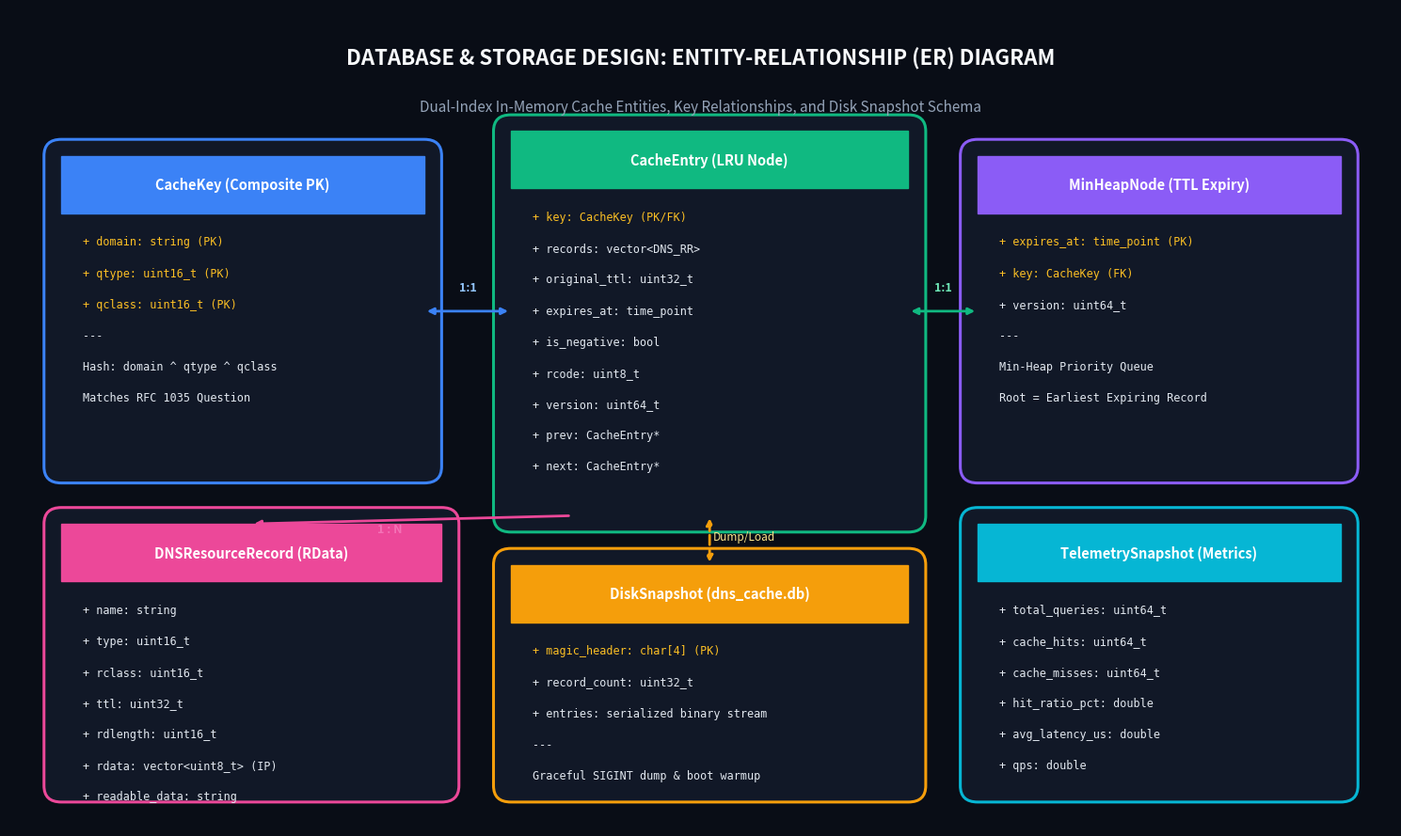

This figure's Python source:
import matplotlib.pyplot as plt
import matplotlib.patches as patches
import shutil
import os

fig, ax = plt.subplots(figsize=(15, 9), facecolor='#090D16', dpi=300)
ax.set_facecolor('#090D16')
ax.set_xlim(0, 16)
ax.set_ylim(0, 10)
ax.axis('off')

# Header
ax.text(8, 9.4, 'DATABASE & STORAGE DESIGN: ENTITY-RELATIONSHIP (ER) DIAGRAM',
        color='#F8FAFC', fontsize=16, fontweight='bold', ha='center', va='center')
ax.text(8, 8.8, 'Dual-Index In-Memory Cache Entities, Key Relationships, and Disk Snapshot Schema',
        color='#94A3B8', fontsize=11, ha='center', va='center')

def draw_entity(x, y, w, h, title, fields, border_col, fill_col='#111827'):
    p = patches.FancyBboxPatch((x, y), w, h, boxstyle='round,pad=0.2', fc=fill_col, ec=border_col, lw=2.2)
    ax.add_patch(p)
    # Title bar
    tp = patches.Rectangle((x, y + h - 0.7), w, 0.7, fc=border_col, ec=border_col)
    ax.add_patch(tp)
    ax.text(x + w/2, y + h - 0.35, title, color='#FFFFFF', fontsize=10.5, fontweight='bold', ha='center', va='center')
    # Fields
    y_text = y + h - 1.05
    for f in fields:
        col = '#FBBF24' if '(PK' in f or '(FK' in f else '#E2E8F0'
        ax.text(x + 0.25, y_text, f, color=col, fontsize=8.5, va='center', family='monospace')
        y_text -= 0.38

# Entities
draw_entity(0.6, 4.4, 4.2, 3.8, 'CacheKey (Composite PK)', 
            ['+ domain: string (PK)', '+ qtype: uint16_t (PK)', '+ qclass: uint16_t (PK)', '---', 'Hash: domain ^ qtype ^ qclass', 'Matches RFC 1035 Question'], '#3B82F6')

draw_entity(5.8, 3.8, 4.6, 4.7, 'CacheEntry (LRU Node)',
            ['+ key: CacheKey (PK/FK)', '+ records: vector<DNS_RR>', '+ original_ttl: uint32_t', '+ expires_at: time_point', '+ is_negative: bool', '+ rcode: uint8_t', '+ version: uint64_t', '+ prev: CacheEntry*', '+ next: CacheEntry*'], '#10B981')

draw_entity(11.2, 4.4, 4.2, 3.8, 'MinHeapNode (TTL Expiry)',
            ['+ expires_at: time_point (PK)', '+ key: CacheKey (FK)', '+ version: uint64_t', '---', 'Min-Heap Priority Queue', 'Root = Earliest Expiring Record'], '#8B5CF6')

draw_entity(0.6, 0.5, 4.4, 3.2, 'DNSResourceRecord (RData)',
            ['+ name: string', '+ type: uint16_t', '+ rclass: uint16_t', '+ ttl: uint32_t', '+ rdlength: uint16_t', '+ rdata: vector<uint8_t> (IP)', '+ readable_data: string'], '#EC4899')

draw_entity(5.8, 0.5, 4.6, 2.7, 'DiskSnapshot (dns_cache.db)',
            ['+ magic_header: char[4] (PK)', '+ record_count: uint32_t', '+ entries: serialized binary stream', '---', 'Graceful SIGINT dump & boot warmup'], '#F59E0B')

draw_entity(11.2, 0.5, 4.2, 3.2, 'TelemetrySnapshot (Metrics)',
            ['+ total_queries: uint64_t', '+ cache_hits: uint64_t', '+ cache_misses: uint64_t', '+ hit_ratio_pct: double', '+ avg_latency_us: double', '+ qps: double'], '#06B6D4')

# Connectors
# CacheKey to CacheEntry (1 to 1)
ax.annotate('', xy=(5.8, 6.3), xytext=(4.8, 6.3), arrowprops=dict(arrowstyle='<|-|>', color='#3B82F6', lw=2))
ax.text(5.3, 6.55, '1:1', color='#93C5FD', fontsize=9, fontweight='bold', ha='center')

# CacheEntry to MinHeapNode (1 to 1 sync via version)
ax.annotate('', xy=(11.2, 6.3), xytext=(10.4, 6.3), arrowprops=dict(arrowstyle='<|-|>', color='#10B981', lw=2))
ax.text(10.8, 6.55, '1:1', color='#6EE7B7', fontsize=9, fontweight='bold', ha='center')

# CacheEntry to DNSResourceRecord (1 to N)
ax.annotate('', xy=(2.8, 3.7), xytext=(6.5, 3.8), arrowprops=dict(arrowstyle='-|>', color='#EC4899', lw=2))
ax.text(4.4, 3.6, '1 : N', color='#F472B6', fontsize=9, fontweight='bold', ha='center')

# CacheEntry to DiskSnapshot (N to 1 persistence)
ax.annotate('', xy=(8.1, 3.2), xytext=(8.1, 3.8), arrowprops=dict(arrowstyle='<|-|>', color='#F59E0B', lw=2, linestyle='--'))
ax.text(8.5, 3.5, 'Dump/Load', color='#FDE68A', fontsize=8.5, ha='center')

plt.tight_layout()
os.makedirs('diagrams', exist_ok=True)
os.makedirs('docs/diagrams', exist_ok=True)
plt.savefig('diagrams/cache_storage_er_diagram.png', dpi=300, facecolor=fig.get_facecolor(), edgecolor='none')
shutil.copy('diagrams/cache_storage_er_diagram.png', 'docs/diagrams/cache_storage_er_diagram.png')
plt.close()
print('ER_DIAGRAM_GENERATED_SUCCESSFULLY')
